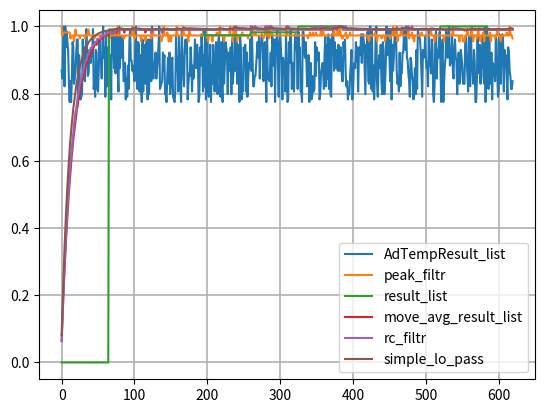

The matplotlib source for this figure:
import sys
import numpy as np
import matplotlib.pyplot as plt


print('Разбор старого алгоритма измерения тока:')


ADC_MIN = 0 # минимальное значение АЦП
ADC_MAX = 0xFFF # максимальное значение АЦП
ADC_VALUE = 100 # величина входного сигнала

AD_SAMPL = 62 # количество сэмплов измерений


NUMBER_OF_SAMPLES = AD_SAMPL * 10 # количество отсчётов входного сигнала

NOIZE_AMPLITUDE_PERCENT = 30 # амплитуда шума входного сигнала
NOIZE_AMPLITUDE = (NOIZE_AMPLITUDE_PERCENT*ADC_VALUE)/100

# генерация входной последовательности данных ацп
def GenerateInputSequence(noize_amplitude, array_size):
    rnd = np.random.randint( 0, noize_amplitude, size = array_size)
    data_array = np.zeros(NUMBER_OF_SAMPLES,'int') + ADC_VALUE + rnd
    return data_array

# старый фильтр из АД8
def AdcAverageCalcOld(np_input_sequence):
    result_list = [] # список результирующего значения
    AdTempResult_list = [] # список значений аккумулятора данных
    AdTempResult = int(0) # аккумулятор данных
    result = int(0)
    countAD = AD_SAMPL+2 # счётчик отсчётов(сэмплов)
    for data in np_input_sequence:
        AdTempResult_list.append(AdTempResult)
        result_list.append(result)
        if countAD > 0:
            countAD -= 1
            AdTempResult = AdTempResult + data
        else:
            countAD = AD_SAMPL+2
            result = AdTempResult >> 6
            AdTempResult = 0
    return np.array(result_list)

# фильтр скользящего среднего
def AdcRunningAverageCalc(np_input_sequence, div_shift):
    avg_value_list = []
    data_accum = int(0) # аккумулятор данных
    for data in np_input_sequence:
        data_accum -= data_accum >> div_shift
        data_accum += data
        avg_value_list.append(data_accum >> div_shift)

    return np.array(avg_value_list)

# цифровая имитация емкостного фильтра
def DigitRcFiltrFloat(np_input_sequence):
    FILTR_SPS = 1300 # частота входной последовательности Гц
    FILTR_T_SEC = 0.1 # емкость цифрового конденсатора
    K = FILTR_T_SEC * FILTR_SPS
    print('K =',K)
    accumulator = 0 # аккумулятор данных
    data_prev = 0
    d_out = []
    for data in np_input_sequence:
        accumulator = (accumulator + data)
        accumulator = accumulator - data_prev
        data_prev = (accumulator / K)
        d_out.append(data_prev)
        
    return np.array(d_out)

def DigitRcFiltrFixPoint(np_input_sequence):
    FILTR_SPS = 150 # частота входной последовательности Гц
    FILTR_T_SEC = 0.1 # емкость цифрового конденсатора
    DIV = 16
    K = int(1/(FILTR_T_SEC * FILTR_SPS)*(1<<DIV))
    print('K =',K)
    accumulator = int(0) # аккумулятор данных
    data_prev = int(0)
    d_out = []
    for data in np_input_sequence:
        accumulator = (accumulator + data)
        accumulator = accumulator - data_prev
        data_prev = (accumulator * K)>>DIV
        d_out.append(data_prev)
        
    return np.array(d_out)

# ФИЛЬТ НИЗКИХ ЧАСТОТ
# Подбор коэффициента фильтра
# t = (1-K) * dt / K - период времени, который отделяет слишком быстрые изменения от требуемых
# dt — время итерации
def SimpleLowPassFilter(np_input_sequence):
    pot = 0 #  обработанный фильтром сигнал
    K = 0.08 # коэффициент фильтра, который варьируется от 0,0 до 1,0
    d_out = []
    for pot_raw in np_input_sequence:
        pot = (1-K)*pot + K*pot_raw
        d_out.append(pot)

    return np.array(d_out)

# пиковый фильтр
# np_input_sequence - входящая последовательность данных
# max_peak_oe - пиковое максимальное значение изменения данных в относительных единицах
def PeakFilter(np_input_sequence, max_peak):
##    prev_data = 0
    result_list = []
    for raw_data in np_input_sequence:
        if len(result_list) > 0:
            aver = sum(result_list)/len(result_list)
            if abs(raw_data - aver) > max_peak:
                raw_data = aver

        result_list.append(int(raw_data))

    return np.array(result_list)

# перевод в относительные единицы
def ConvertToRelativeUnit(np_input_sequence):
    if np.max(np_input_sequence) > 0:
        return np_input_sequence/np.max(np_input_sequence)
    else:
        return 0
    

def main(argv):
 ##    data_array = np.arange(10) # массив от 0 до 10

    data_array = GenerateInputSequence(NOIZE_AMPLITUDE, NUMBER_OF_SAMPLES)
    peak_filtr = PeakFilter(data_array, 3)
    
    average_old = AdcAverageCalcOld(data_array)

    input_data = peak_filtr
    move_avg_result_list = AdcRunningAverageCalc(input_data, 4)
    rc_filtr = DigitRcFiltrFixPoint(input_data)
    simple_lo_pass = SimpleLowPassFilter(input_data)
    
##    X = np.fft.fft(data_array)

    fig, ax = plt.subplots()

    ax.grid(which="major", linewidth=1.2)
    ax.grid(which="minor", linestyle="--", color="gray", linewidth=0.5)

    ax.plot(ConvertToRelativeUnit(data_array), label="AdTempResult_list")
    ax.plot(ConvertToRelativeUnit(peak_filtr), label="peak_filtr")

    ax.plot(ConvertToRelativeUnit(average_old), label="result_list")
    ax.plot(ConvertToRelativeUnit(move_avg_result_list), label="move_avg_result_list")
    ax.plot(ConvertToRelativeUnit(rc_filtr), label="rc_filtr")
    ax.plot(ConvertToRelativeUnit(simple_lo_pass), label="simple_lo_pass")
    
    ax.legend()
    
    plt.show()
    
    return 0

if __name__ == '__main__':
    sys.exit(main(sys.argv))
